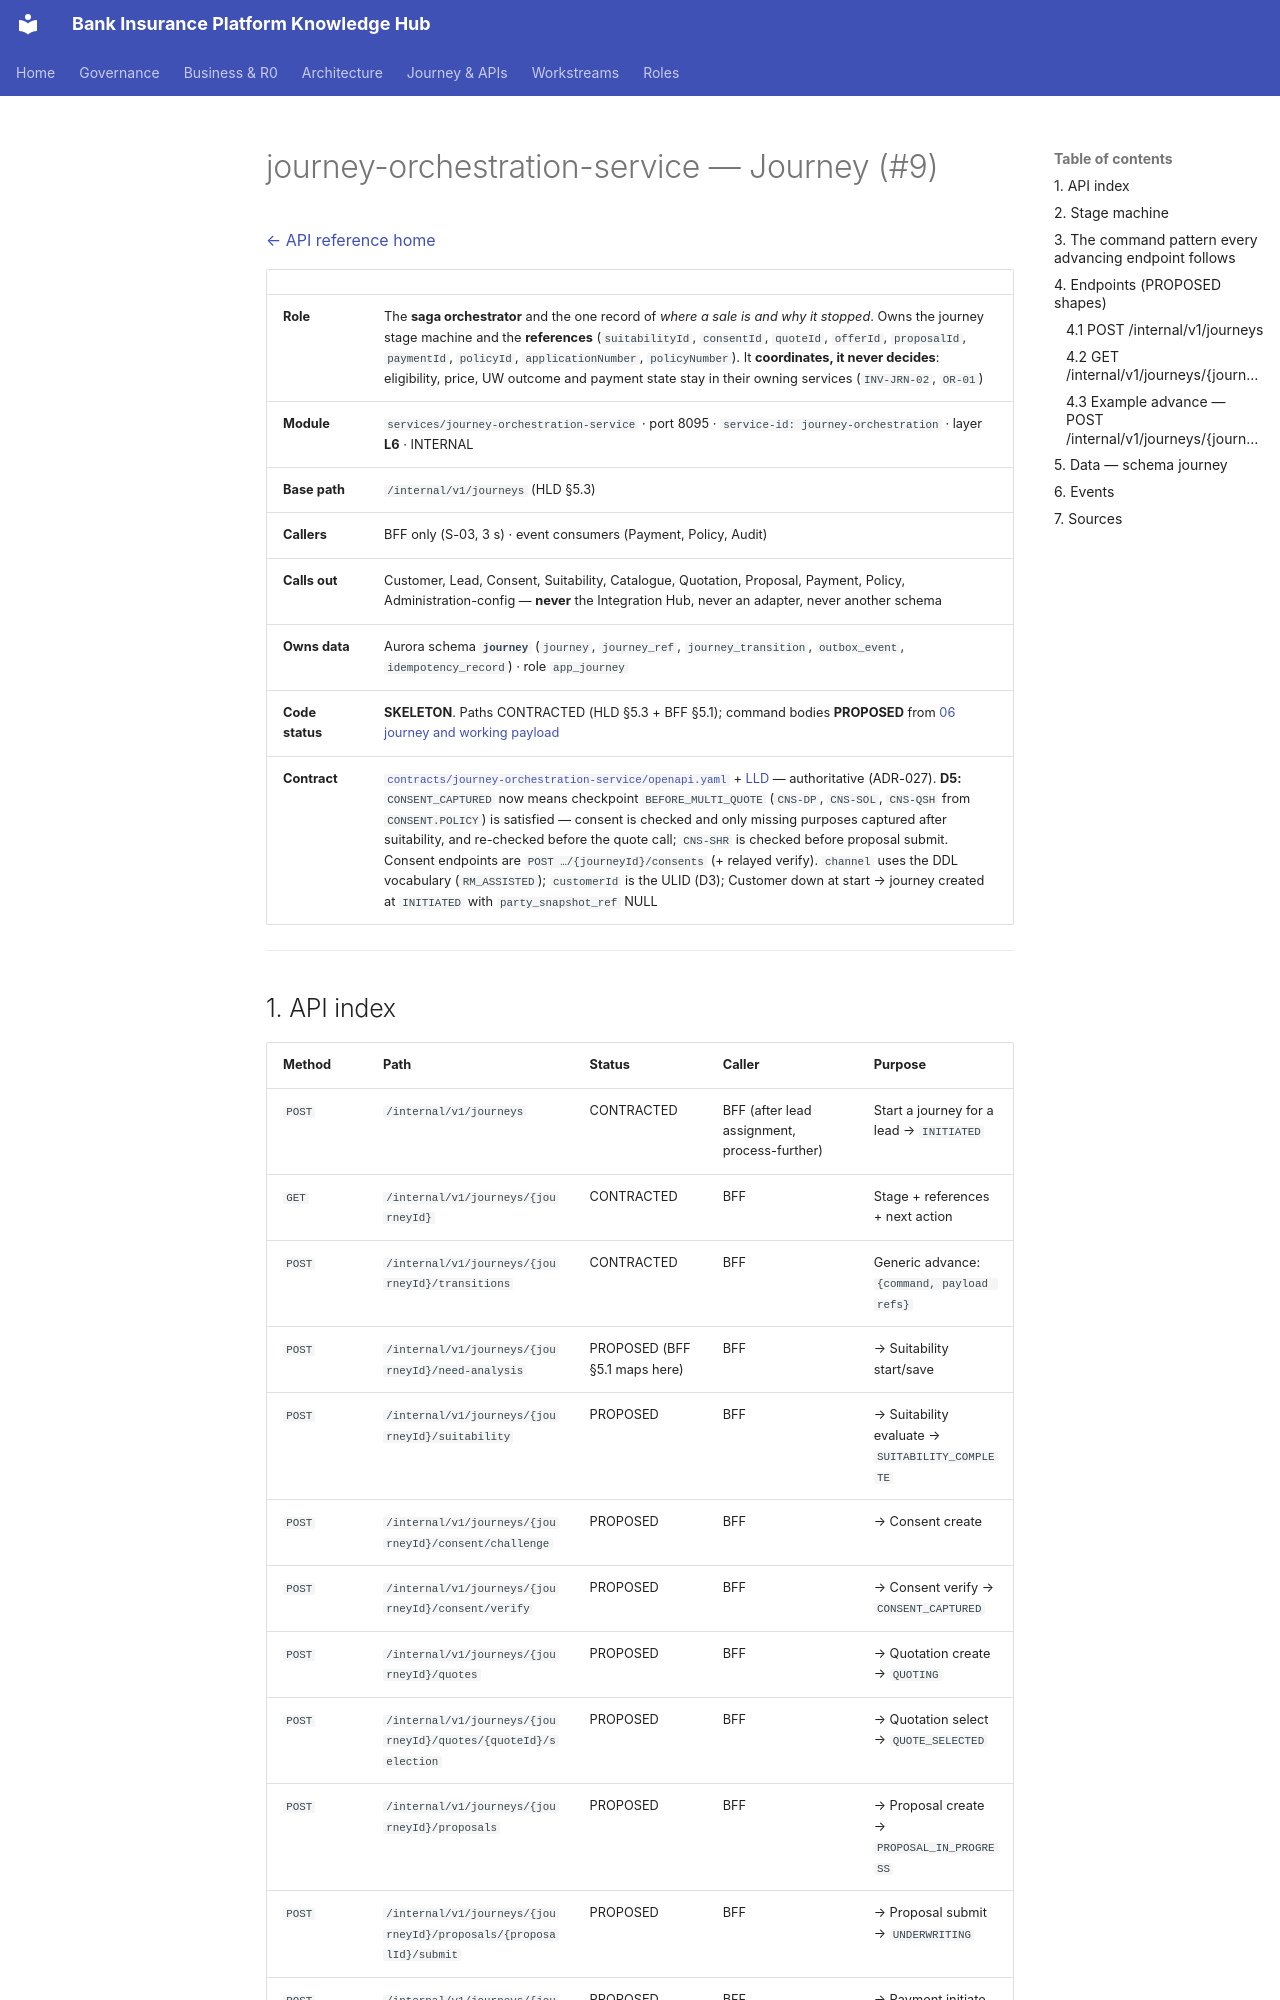

repository: Mahesh38/bank-insurance-platform · page: platform/api-reference/services/journey-orchestration-service/index.html · generator: mkdocs

# journey-orchestration-service — Journey (#9)

[← API reference home](../README.md)

| | |
|---|---|
| **Role** | The **saga orchestrator** and the one record of *where a sale is and why it stopped*. Owns the journey stage machine and the **references** (`suitabilityId`, `consentId`, `quoteId`, `offerId`, `proposalId`, `paymentId`, `policyId`, `applicationNumber`, `policyNumber`). It **coordinates, it never decides**: eligibility, price, UW outcome and payment state stay in their owning services (`INV-JRN-02`, `OR-01`) |
| **Module** | `services/journey-orchestration-service` · port 8095 · `service-id: journey-orchestration` · layer **L6** · INTERNAL |
| **Base path** | `/internal/v1/journeys` (HLD §5.3) |
| **Callers** | BFF only (S-03, 3 s) · event consumers (Payment, Policy, Audit) |
| **Calls out** | Customer, Lead, Consent, Suitability, Catalogue, Quotation, Proposal, Payment, Policy, Administration-config — **never** the Integration Hub, never an adapter, never another schema |
| **Owns data** | Aurora schema **`journey`** (`journey`, `journey_ref`, `journey_transition`, `outbox_event`, `idempotency_record`) · role `app_journey` |
| **Code status** | **SKELETON**. Paths CONTRACTED (HLD §5.3 + BFF §5.1); command bodies **PROPOSED** from [06 journey and working payload](../../data-architecture/06-journey-orchestrator-and-working-payload.md) |
| **Contract** | [`contracts/journey-orchestration-service/openapi.yaml`](../../contracts/journey-orchestration-service/openapi.yaml) + [LLD](../../contracts/journey-orchestration-service/LLD.md) — authoritative (ADR-027). **D5:** `CONSENT_CAPTURED` now means checkpoint `BEFORE_MULTI_QUOTE` (`CNS-DP`, `CNS-SOL`, `CNS-QSH` from `CONSENT.POLICY`) is satisfied — consent is checked and only missing purposes captured after suitability, and re-checked before the quote call; `CNS-SHR` is checked before proposal submit. Consent endpoints are `POST …/{journeyId}/consents` (+ relayed verify). `channel` uses the DDL vocabulary (`RM_ASSISTED`); `customerId` is the ULID (D3); Customer down at start → journey created at `INITIATED` with `party_snapshot_ref` NULL |

---
